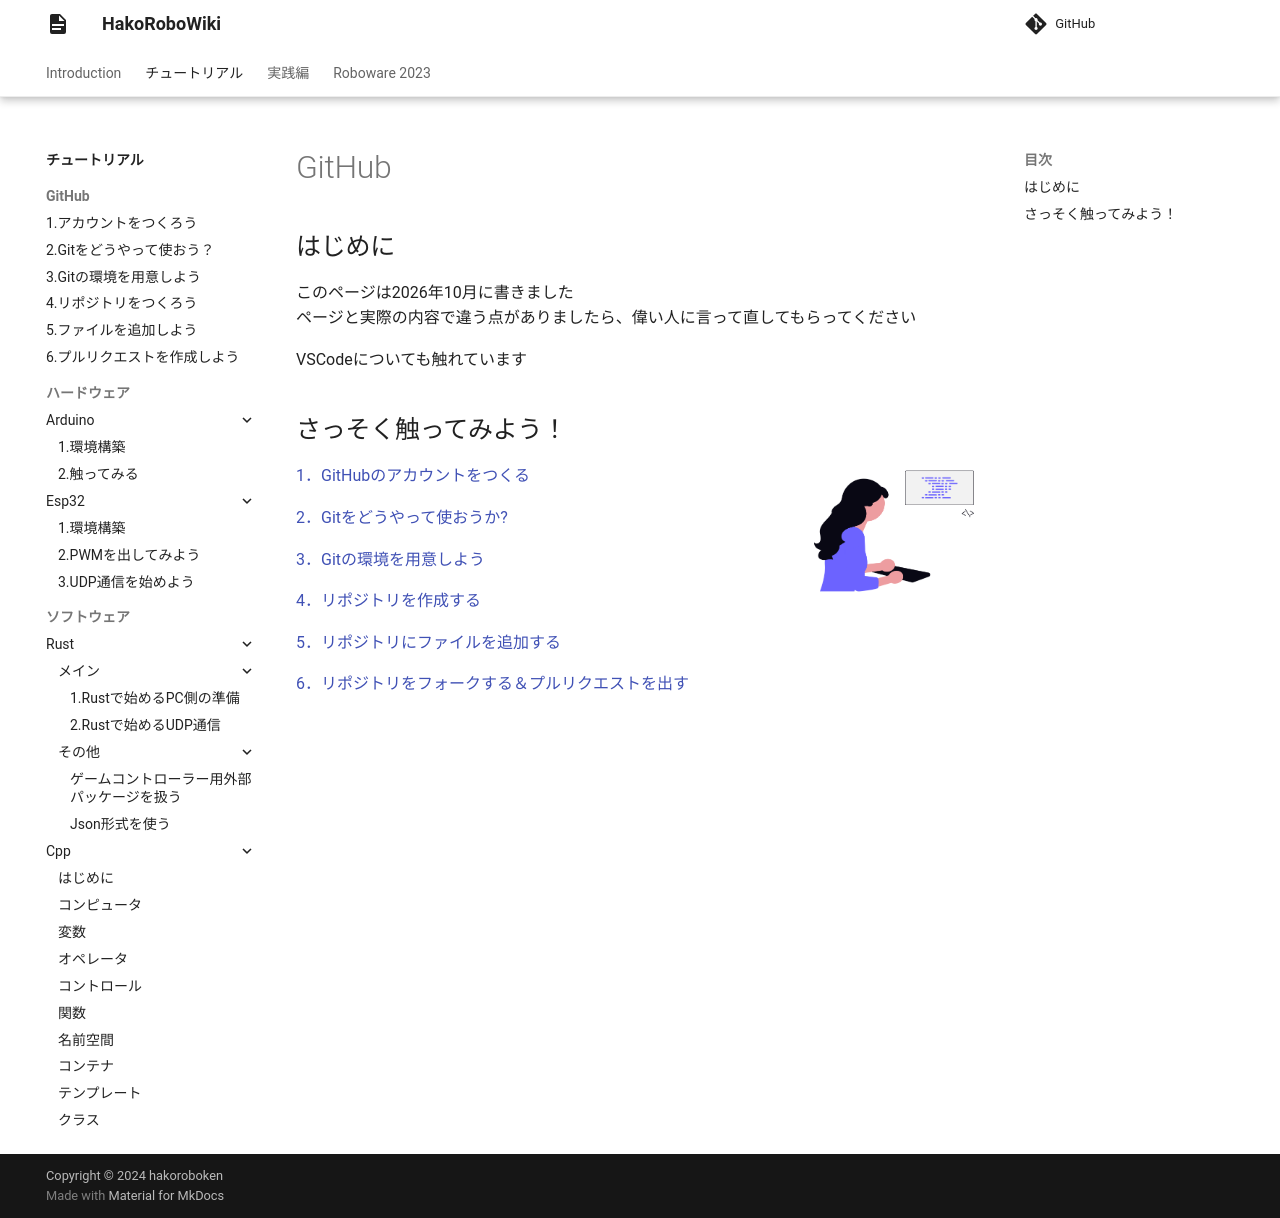

repository: hakoroboken/hakorobowiki · page: tutorial/github/index.html · generator: mkdocs

# GitHub

## はじめに

このページは2026年10月に書きました  
ページと実際の内容で違う点がありましたら、偉い人に言って直してもらってください

VSCodeについても触れています

## さっそく触ってみよう！

![image](./img/undraw_typing-code_6t2b.png){ width="180" align=right }

[1．GitHubのアカウントをつくる](./01.create_account.md)

[2．Gitをどうやって使おうか?](./02.how_to_use_git.md)

[3．Gitの環境を用意しよう](./03.vscode_connect.md)

[4．リポジトリを作成する](./04.create_repo.md)

[5．リポジトリにファイルを追加する](./05.add_file.md)

[6．リポジトリをフォークする＆プルリクエストを出す](./06.fork_and_pullreq.md)
